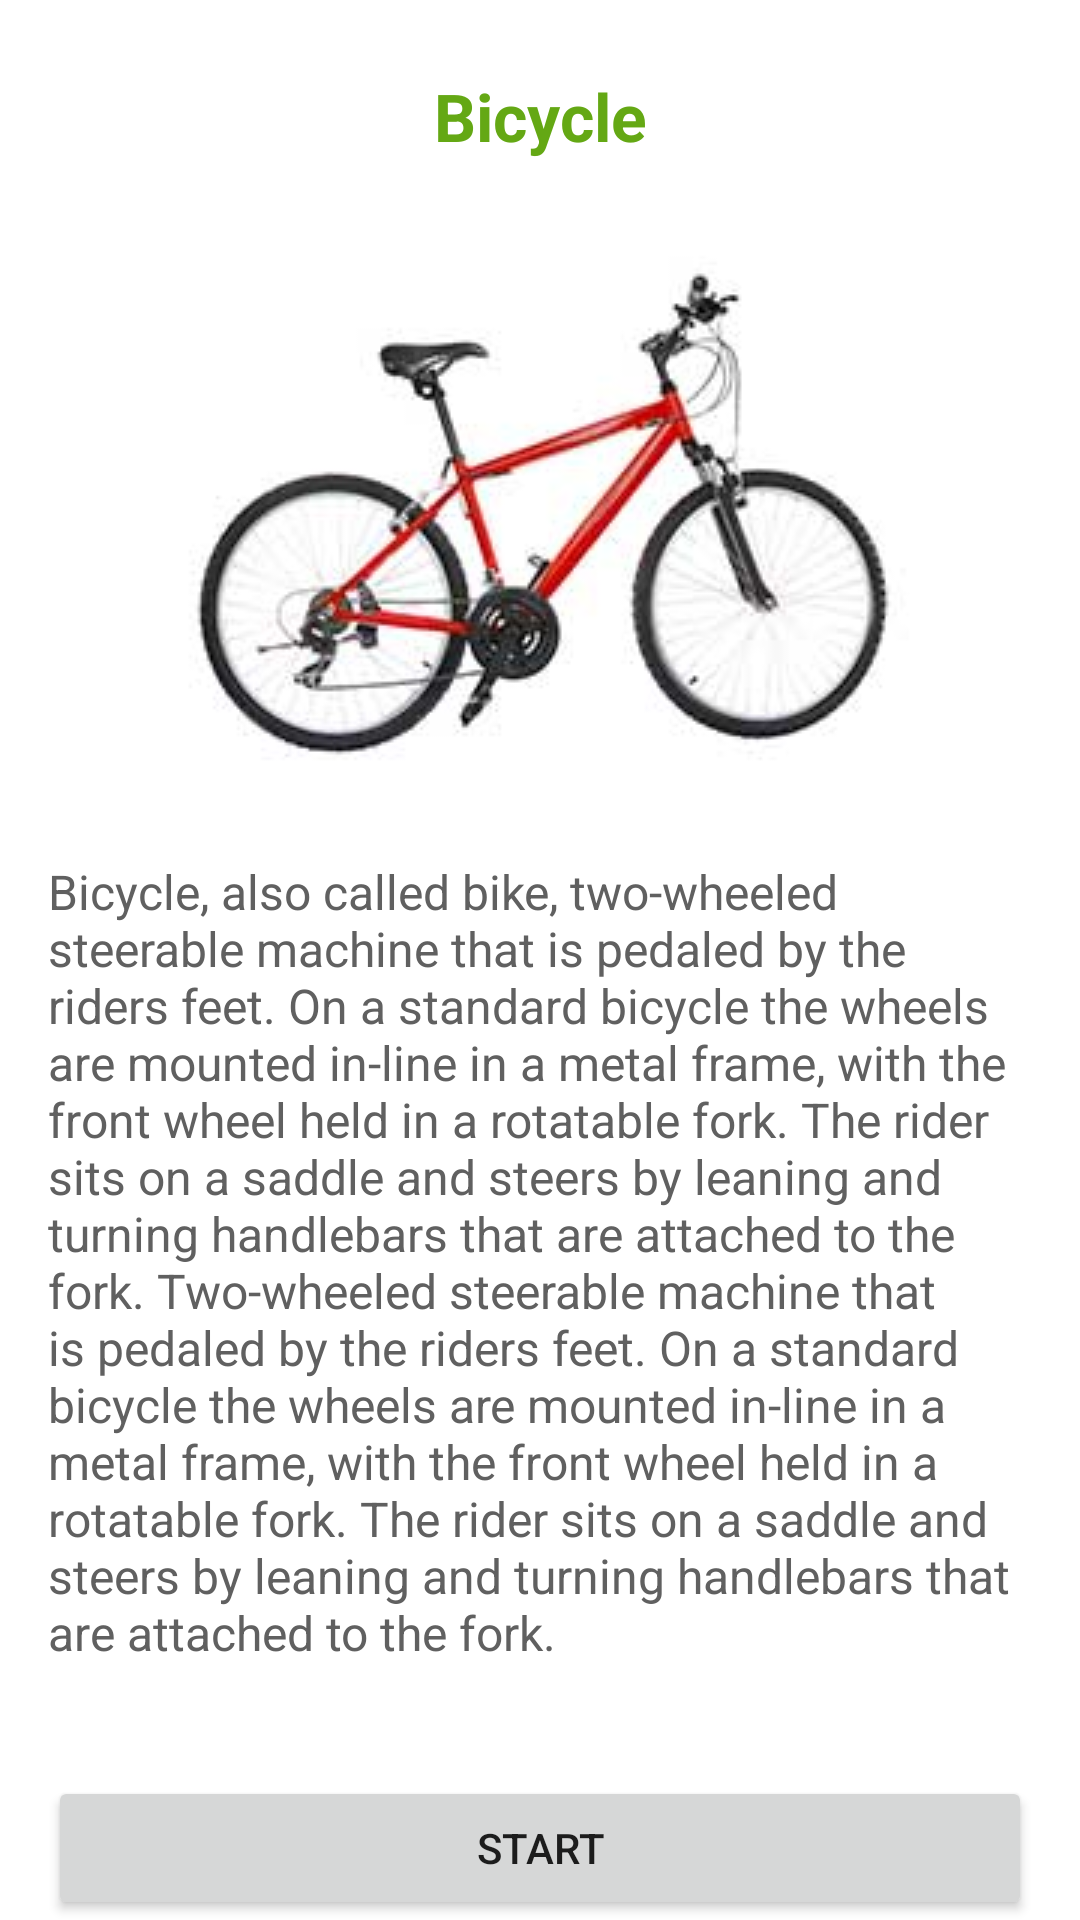

Layout XML and referenced resources for this Android screen:
<!-- AndroidManifest.xml: application theme Theme.CycleAssembly -->
<!-- res/layout/fragment_discription.xml -->
<?xml version="1.0" encoding="utf-8"?>
<layout xmlns:android="http://schemas.android.com/apk/res/android"
    xmlns:app="http://schemas.android.com/apk/res-auto"
    xmlns:tools="http://schemas.android.com/tools">

    <data>

    </data>

    <ScrollView
        android:layout_width="match_parent"
        android:layout_height="match_parent"
        android:fillViewport="true">

        <androidx.constraintlayout.widget.ConstraintLayout
            android:layout_width="match_parent"
            android:layout_height="wrap_content"
            tools:context=".ui.DescriptionFragment">


            <com.google.android.material.textview.MaterialTextView
                android:id="@+id/tv_head"
                android:layout_width="0dp"
                android:layout_height="wrap_content"
                android:layout_marginStart="16dp"
                android:layout_marginLeft="16dp"
                android:layout_marginTop="24dp"
                android:layout_marginEnd="16dp"
                android:layout_marginRight="16dp"
                android:gravity="center_horizontal"
                android:text="Bicycle"
                android:textAlignment="center"
                android:textColor="#64A814"
                android:textSize="22sp"
                android:textStyle="bold"
                app:layout_constraintEnd_toEndOf="parent"
                app:layout_constraintStart_toStartOf="parent"
                app:layout_constraintTop_toTopOf="parent" />

            <ImageView
                android:id="@+id/imageView"
                android:layout_width="match_parent"
                android:layout_height="wrap_content"
                android:layout_marginStart="16dp"
                android:layout_marginLeft="16dp"
                android:layout_marginTop="24dp"
                android:layout_marginEnd="16dp"
                android:layout_marginRight="16dp"
                android:src="@drawable/bicycle"
                app:layout_constraintEnd_toEndOf="parent"
                app:layout_constraintStart_toStartOf="parent"
                app:layout_constraintTop_toBottomOf="@+id/tv_head" />


            <com.google.android.material.textview.MaterialTextView
                android:id="@+id/tv_description"
                android:layout_width="0dp"
                android:layout_height="wrap_content"
                android:layout_marginStart="16dp"
                android:layout_marginLeft="16dp"
                android:layout_marginTop="16dp"
                android:layout_marginEnd="16dp"
                android:layout_marginRight="16dp"
                android:text="@string/bicycle_description"
                android:textColor="#606060"
                android:textSize="16sp"
                app:layout_constraintEnd_toEndOf="parent"
                app:layout_constraintStart_toStartOf="parent"
                app:layout_constraintTop_toBottomOf="@+id/imageView" />

            <Button
                android:id="@+id/btn_start"
                android:layout_width="0dp"
                android:layout_height="wrap_content"
                android:layout_marginStart="16dp"
                android:layout_marginLeft="16dp"
                android:layout_marginEnd="16dp"
                android:layout_marginRight="16dp"
                android:text="Start"
                app:layout_constraintBottom_toBottomOf="parent"
                app:layout_constraintEnd_toEndOf="parent"
                app:layout_constraintStart_toStartOf="parent" />

        </androidx.constraintlayout.widget.ConstraintLayout>
    </ScrollView>
</layout>
<!-- resources referenced by this layout -->
<resources>
  <!-- drawable bicycle: jpg bitmap (drawable, 7988 bytes) -->
  <string name="bicycle_description">  Bicycle, also called bike, two-wheeled steerable machine that is pedaled by the riders feet. On a standard bicycle the wheels are mounted in-line in a metal frame, with the front wheel held in a rotatable fork. The rider sits on a saddle and steers by leaning and turning handlebars that are attached to the fork. Two-wheeled steerable machine that is pedaled by the riders feet. On a standard bicycle the wheels are mounted in-line in a metal frame, with the front wheel held in a rotatable fork. The rider sits on a saddle and steers by leaning and turning handlebars that are attached to the fork.</string>
  <style name="Theme.CycleAssembly" parent="Theme.MaterialComponents.DayNight.DarkActionBar">
          
          <item name="colorPrimary">@color/purple_500</item>
          <item name="colorPrimaryVariant">@color/purple_700</item>
          <item name="colorOnPrimary">@color/white</item>
          
          <item name="colorSecondary">@color/teal_200</item>
          <item name="colorSecondaryVariant">@color/teal_700</item>
          <item name="colorOnSecondary">@color/black</item>
          
          <item name="android:statusBarColor" tools:targetApi="l">?attr/colorPrimaryVariant</item>
          
      </style>
  <!-- not gathered from this repository: default colours our renderer supplied (Android Studio template values) -->
  <color name="purple_500">#FF6200EE</color>
  <color name="purple_700">#FF3700B3</color>
  <color name="teal_200">#FF03DAC5</color>
  <color name="teal_700">#FF018786</color>
  <color name="black">#FF000000</color>
  <color name="white">#FFFFFFFF</color>
</resources>
